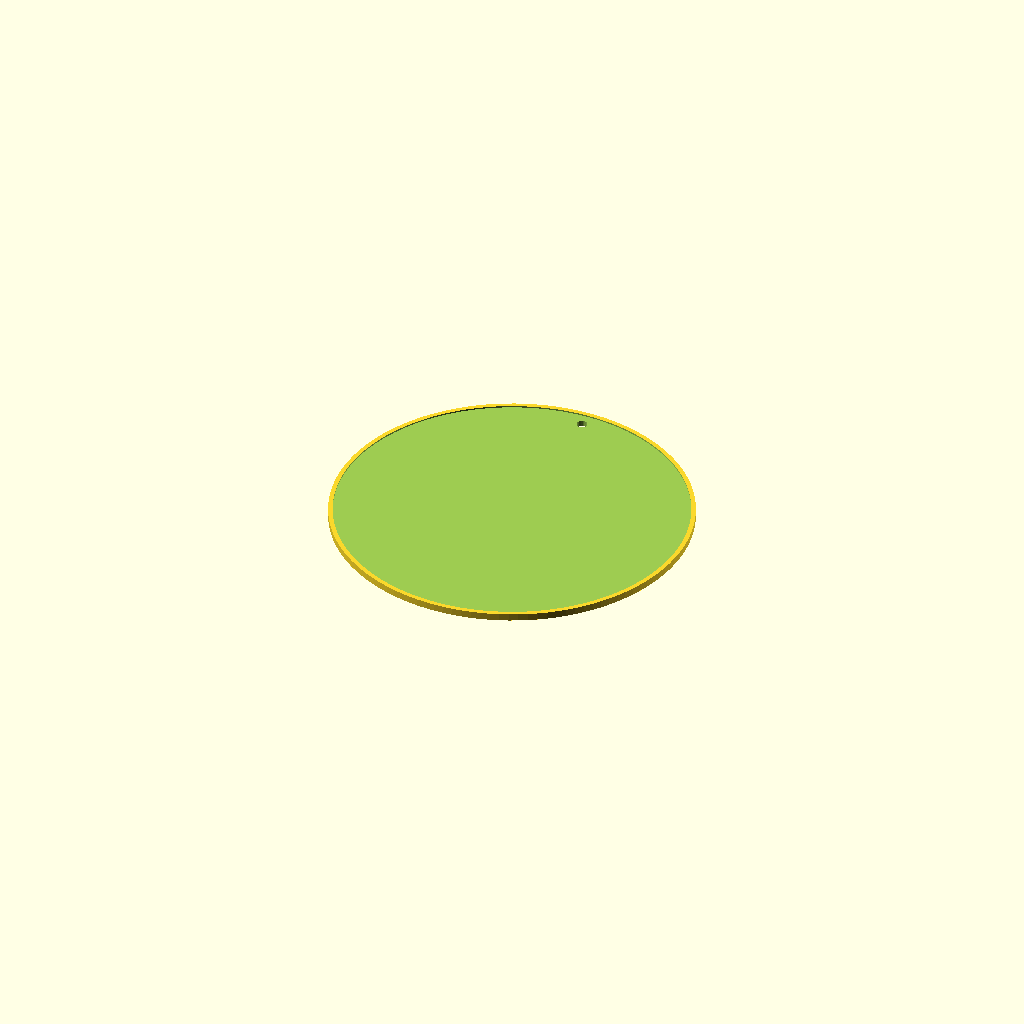
Cell 1 — every parameter at its default value.
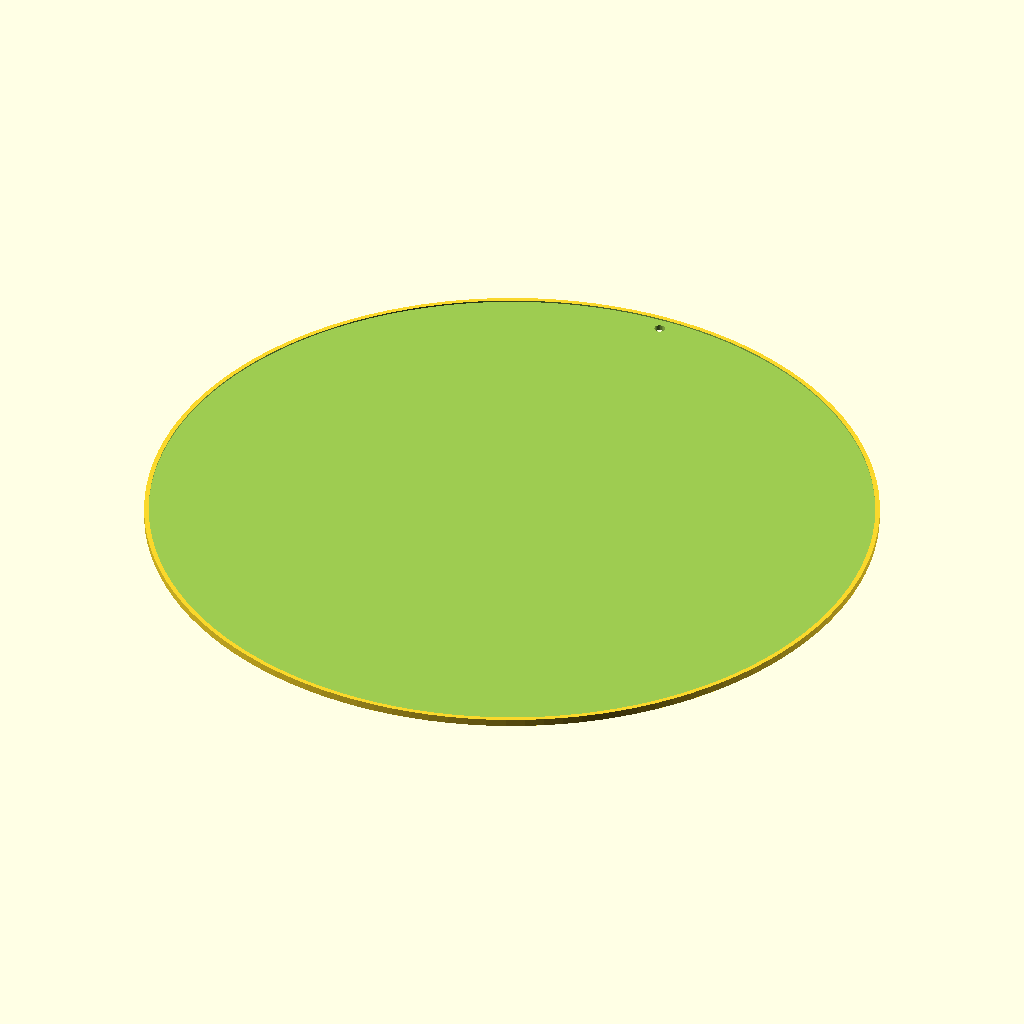
Cell 2 — D set to 400, the other parameters unchanged.
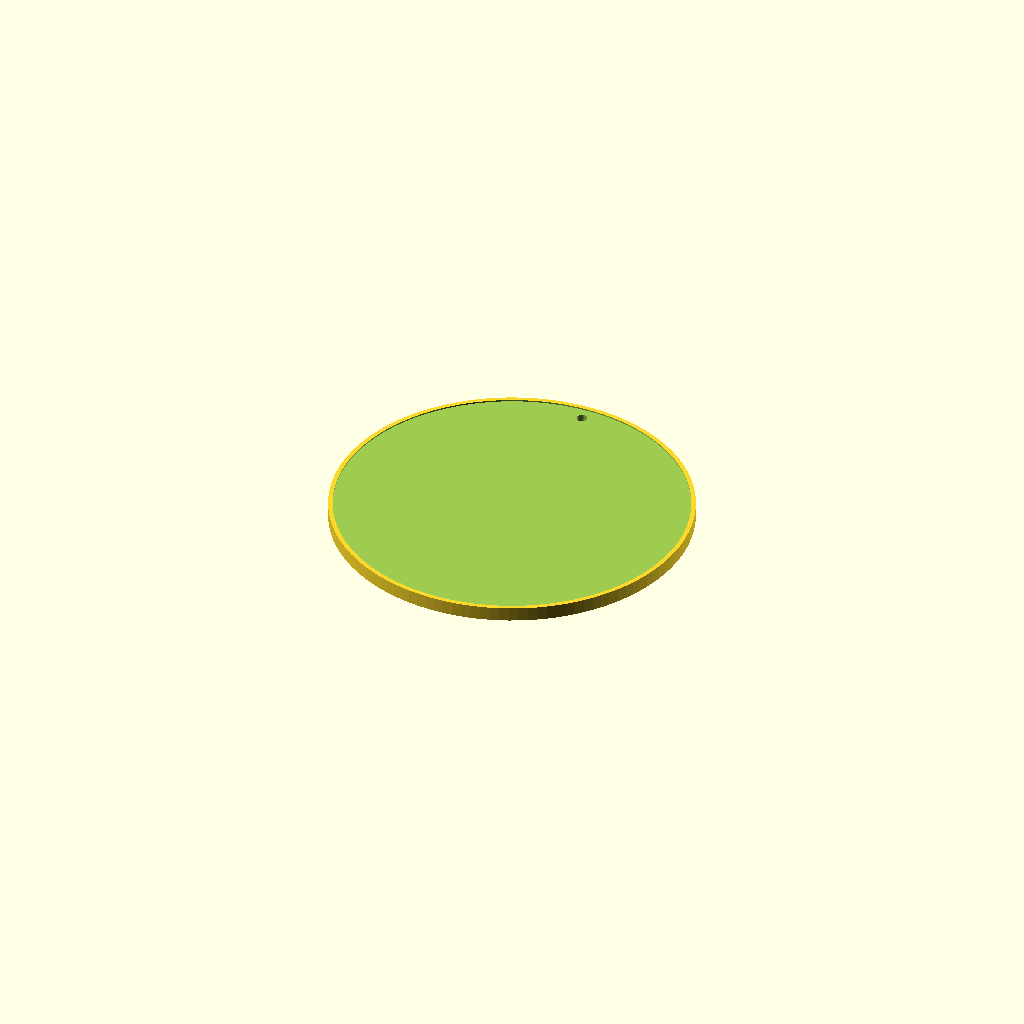
Cell 3 — THICK set to 8, the other parameters unchanged.
One fixed orthographic camera (rotation 55°, 0°, 25°; colour scheme Cornfield) for every cell.
OpenSCAD source file models/art/mandala_wall_art_base.scad:
// Geometric Mandala Wall Art — DUAL COLOR
// File 1/2: Base disc (Color 1 — white/light PLA)
// File 2/2: mandala_overlay.scad (Color 2 — accent color)
// P2S: 0.15mm, 3 walls, 15% infill
// Frame hole at top for hanging — no hardware needed

D       = 200;   // Disc diameter — fits P2S 256mm bed
THICK   = 4.0;
WALL_T  = 2.5;
HANG_D  = 6.0;
HANG_Z  = D/2 - 10;

difference() {
    // Base disc
    cylinder(d = D, h = THICK, $fn = 120);

    // Hanging hole
    translate([0, HANG_Z, -1])
        cylinder(d = HANG_D, h = THICK + 2, $fn = 20);

    // Pocket for overlay (0.8mm deep — overlay sits proud 0.4mm)
    translate([0, 0, THICK - 0.8])
        cylinder(d = D - WALL_T*2, h = 1, $fn = 120);
}
Parameter table extracted from the source (name, type, default, range or options):
D: number, default 200
THICK: number, default 4
WALL_T: number, default 2.5
HANG_D: number, default 6
